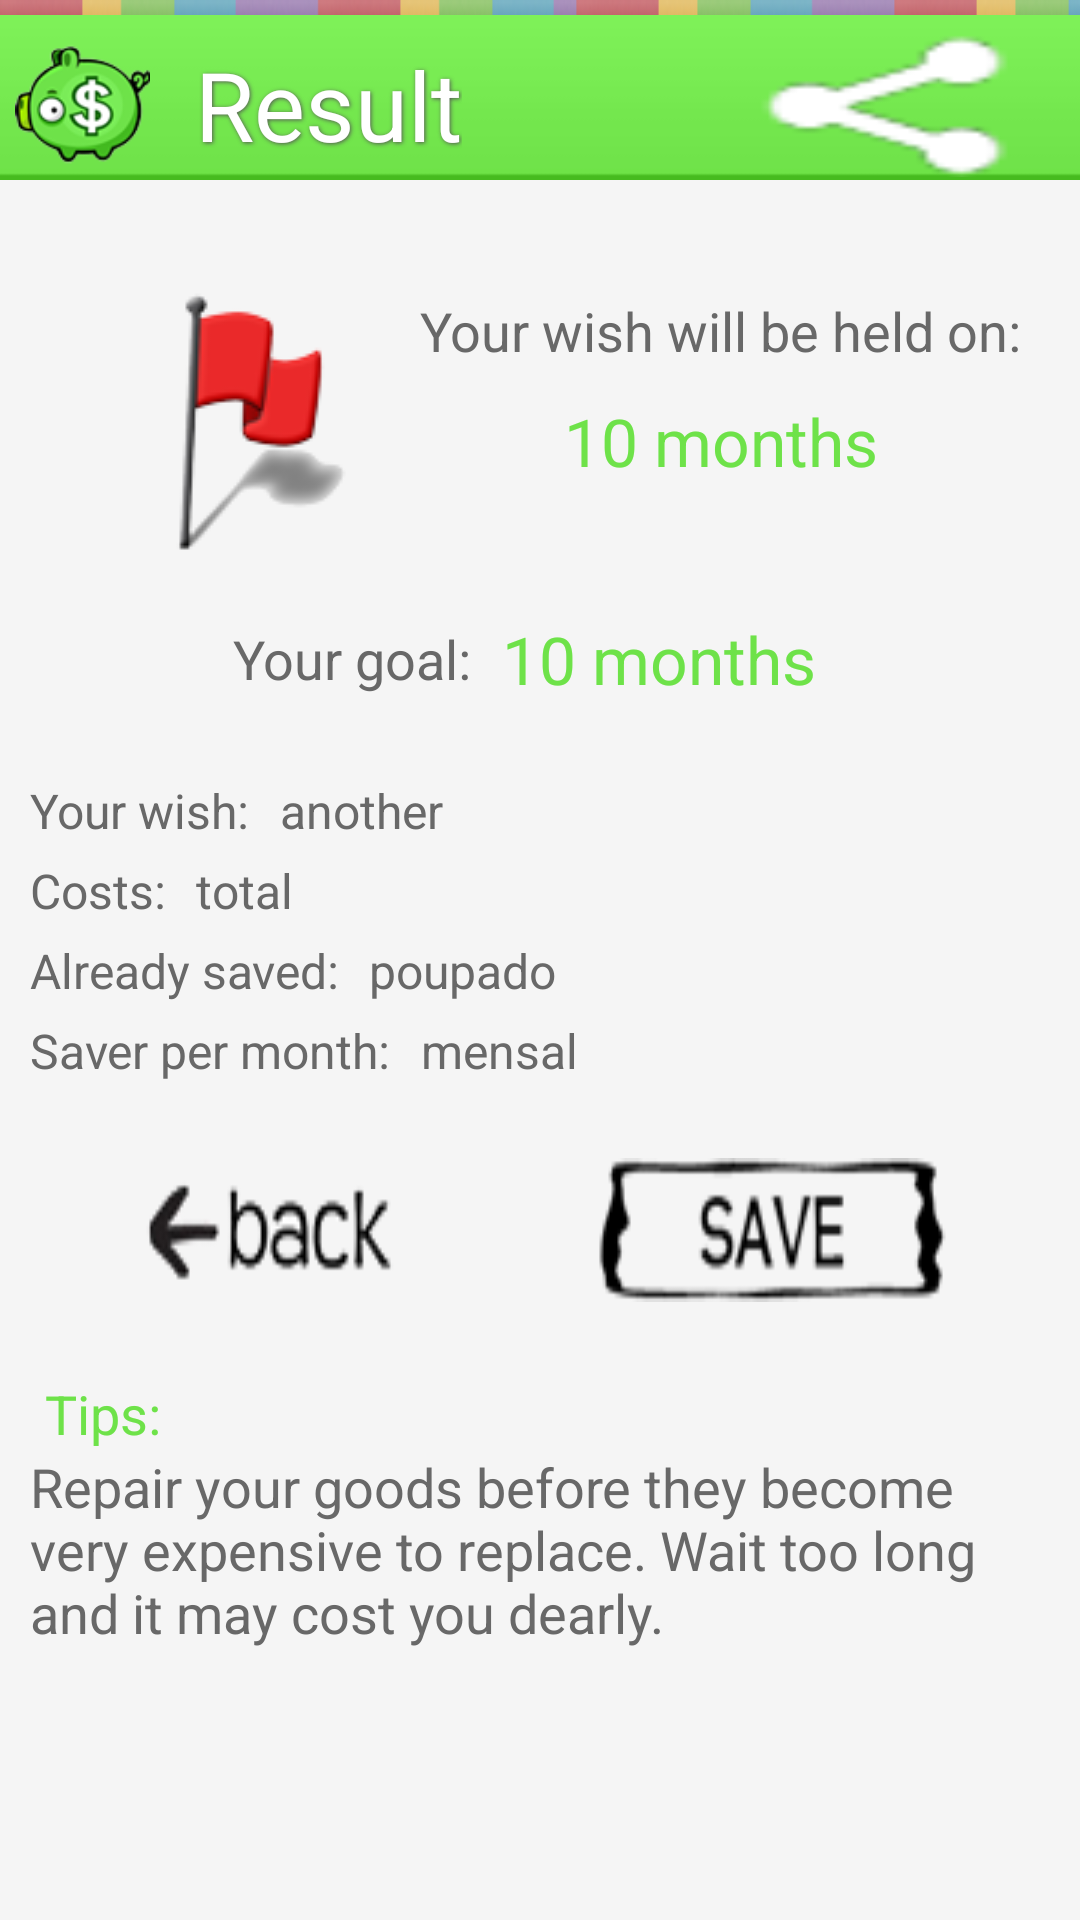

The Android layout XML behind this screen, and the referenced resources:
<!-- AndroidManifest.xml: fallback theme Theme.MaterialComponents.DayNight.NoActionBar -->
<!-- res/layout/resultado.xml -->
<?xml version="1.0" encoding="utf-8"?>
<LinearLayout xmlns:android="http://schemas.android.com/apk/res/android"
	android:orientation="vertical" android:layout_width="fill_parent"
	android:layout_height="fill_parent" android:background="@drawable/bg" android:paddingTop="5dp">
    <LinearLayout android:paddingTop="5dp" android:layout_width="fill_parent" android:layout_height="55dp" android:id="@+id/action_bar" android:gravity="center|left" android:orientation="horizontal" android:background="@drawable/fundo_actionbar">
        <LinearLayout android:layout_width="wrap_content" android:id="@+id/LinearLayout06" android:layout_height="fill_parent" android:gravity="center" android:paddingLeft="5dp">
            <ImageView android:layout_width="50dp" android:layout_height="wrap_content" android:src="@drawable/dream_dash" android:paddingRight="5dp" android:id="@+id/logo_principal"></ImageView>
            <TextView android:id="@+id/titulo" android:textSize="32dp" android:text="Result" android:shadowRadius="3.0" android:layout_width="wrap_content" android:paddingLeft="10dp" android:layout_height="wrap_content" android:shadowDy="1.0" android:shadowColor="#555555" android:textColor="#FFFFFF" android:shadowDx="1.0"></TextView>
        </LinearLayout>
        <LinearLayout android:layout_width="fill_parent" android:id="@+id/LinearLayout07" android:layout_height="fill_parent" android:gravity="right" android:layout_gravity="right" android:paddingRight="5dp">
            <LinearLayout android:layout_width="wrap_content" android:id="@+id/LinearLayout08" android:layout_height="fill_parent" android:gravity="center" android:paddingLeft="10dp" android:orientation="vertical" android:paddingRight="15dp">
                <Button android:background="@drawable/button_bar_share_xml" android:layout_width="wrap_content" android:layout_height="wrap_content" android:id="@+id/share"></Button>
            </LinearLayout>
        </LinearLayout>
    </LinearLayout>
    <LinearLayout android:layout_width="fill_parent" android:id="@+id/LinearLayout05" android:background="#F5F5F5" android:orientation="vertical" android:layout_height="fill_parent">
        <ScrollView android:layout_width="fill_parent" android:id="@+id/scrollView1" android:layout_height="wrap_content">
            <LinearLayout android:padding="10dp" android:gravity="center" android:id="@+id/linearLayout2" android:layout_width="fill_parent" android:orientation="vertical" android:layout_height="fill_parent">
                <LinearLayout android:paddingTop="5dp" android:layout_width="fill_parent" android:id="@+id/linearLayout7" android:orientation="horizontal" android:layout_height="wrap_content">
                    <ImageView android:layout_width="wrap_content" android:paddingRight="20dp" android:id="@+id/logo" android:src="@drawable/objetivo" android:paddingTop="20dp" android:paddingLeft="10dp" android:layout_height="wrap_content"></ImageView>
                    <LinearLayout android:gravity="center|center_vertical" android:layout_width="wrap_content" android:id="@+id/linearLayout8" android:orientation="vertical" android:layout_height="fill_parent">
                        <TextView android:layout_width="wrap_content" android:textSize="18dp" android:text="Your wish will be held on:" android:layout_height="wrap_content" android:id="@+id/tema" android:textColor="#686868"></TextView>
                        <TextView android:layout_width="wrap_content" android:textSize="22dp" android:text="10 months" android:layout_height="wrap_content" android:id="@+id/resultado" android:padding="10dp" android:textColor="#6ee249"></TextView>
                    </LinearLayout>
                </LinearLayout>
                <LinearLayout android:gravity="center|center_vertical" android:layout_width="wrap_content" android:id="@+id/LinearLayout04" android:orientation="horizontal" android:layout_height="fill_parent">
                    <TextView android:layout_width="wrap_content" android:textSize="18dp" android:text="Your goal:" android:layout_height="wrap_content" android:id="@+id/TextView02" android:textColor="#686868"></TextView>
                    <TextView android:layout_width="wrap_content" android:textSize="22dp" android:text="10 months" android:layout_height="wrap_content" android:id="@+id/data" android:padding="10dp" android:textColor="#6ee249"></TextView>
                </LinearLayout>
                <LinearLayout android:paddingTop="15dp" android:layout_width="fill_parent" android:id="@+id/linearLayout9" android:orientation="vertical" android:layout_height="wrap_content">
                    <LinearLayout android:layout_width="fill_parent" android:id="@+id/LinearLayout03" android:orientation="horizontal" android:layout_height="wrap_content">
                        <TextView android:layout_width="wrap_content" android:textSize="16dp" android:text="Your wish:" android:layout_height="wrap_content" android:id="@+id/TextView08" android:textColor="#686868"></TextView>
                        <TextView android:layout_width="wrap_content" android:textSize="16dp" android:text="another" android:layout_height="wrap_content" android:id="@+id/categoria" android:paddingLeft="10dp" android:textColor="#686868"></TextView>
                    </LinearLayout>
                    <LinearLayout android:paddingTop="5dp" android:layout_width="fill_parent" android:id="@+id/linearLayout10" android:orientation="horizontal" android:layout_height="wrap_content">
                        <TextView android:layout_width="wrap_content" android:textSize="16dp" android:text="Costs:" android:layout_height="wrap_content" android:id="@+id/TextView03" android:textColor="#686868"></TextView>
                        <TextView android:layout_width="wrap_content" android:textSize="16dp" android:text="total" android:layout_height="wrap_content" android:id="@+id/total" android:paddingLeft="10dp" android:textColor="#686868"></TextView>
                    </LinearLayout>
                    <LinearLayout android:paddingTop="5dp" android:layout_width="fill_parent" android:id="@+id/LinearLayout02" android:orientation="horizontal" android:layout_height="wrap_content">
                        <TextView android:layout_width="wrap_content" android:textSize="16dp" android:text="Already saved:" android:layout_height="wrap_content" android:id="@+id/TextView06" android:textColor="#686868"></TextView>
                        <TextView android:layout_width="wrap_content" android:textSize="16dp" android:text="poupado" android:layout_height="wrap_content" android:id="@+id/poupanca" android:paddingLeft="10dp" android:textColor="#686868"></TextView>
                    </LinearLayout>
                    <LinearLayout android:paddingTop="5dp" android:layout_width="fill_parent" android:id="@+id/LinearLayout01" android:orientation="horizontal" android:layout_height="wrap_content">
                        <TextView android:layout_width="wrap_content" android:textSize="16dp" android:text="Saver per month:" android:layout_height="wrap_content" android:id="@+id/TextView04" android:textColor="#686868"></TextView>
                        <TextView android:layout_width="wrap_content" android:textSize="16dp" android:text="mensal" android:layout_height="wrap_content" android:id="@+id/mensal" android:paddingLeft="10dp" android:textColor="#686868"></TextView>
                    </LinearLayout>
                </LinearLayout>
                <LinearLayout android:paddingTop="25dp" android:gravity="center" android:layout_width="fill_parent" android:id="@+id/linearLayout3" android:orientation="horizontal" android:layout_height="wrap_content" android:paddingBottom="15dp">
                    <LinearLayout android:layout_width="wrap_content" android:id="@+id/linearLayout6" android:orientation="vertical" android:layout_height="fill_parent">
                        <Button android:layout_width="wrap_content" android:layout_height="wrap_content" android:id="@+id/previous" android:background="@drawable/button_anterior"></Button>
                    </LinearLayout>
                    <LinearLayout android:layout_width="wrap_content" android:id="@+id/linearLayout11" android:paddingRight="60dp" android:orientation="vertical" android:layout_height="fill_parent"></LinearLayout>
                    <LinearLayout android:gravity="right" android:layout_width="wrap_content" android:id="@+id/linearLayout4" android:orientation="vertical" android:layout_height="fill_parent">
                        <Button android:layout_width="wrap_content" android:paddingRight="10dp" android:layout_height="wrap_content" android:id="@+id/salvar" android:background="@drawable/button_salvar"></Button>
                    </LinearLayout>
                </LinearLayout>
                <LinearLayout android:paddingTop="10dp" android:layout_width="fill_parent" android:id="@+id/linearLayout5" android:orientation="vertical" android:layout_height="wrap_content">
                    <LinearLayout android:layout_width="fill_parent" android:id="@+id/linearLayout2" android:orientation="horizontal" android:layout_height="wrap_content">
                        <ImageView android:layout_width="wrap_content" android:paddingRight="5dp" android:id="@+id/imageView1" android:src="@drawable/tip" android:layout_height="wrap_content"></ImageView>
                        <TextView android:layout_width="wrap_content" android:textSize="18dp" android:text="Tips:" android:layout_height="wrap_content" android:id="@+id/TextView01" android:textColor="#6ee249"></TextView>
                    </LinearLayout>
                    <TextView android:layout_width="wrap_content" android:textSize="18dp" android:text="Repair your goods before they become very expensive to replace. Wait too long and it may cost you dearly. " android:layout_height="wrap_content" android:id="@+id/tips" android:textColor="#686868"></TextView>
                </LinearLayout>
            </LinearLayout>
        </ScrollView>
    </LinearLayout>

</LinearLayout>
<!-- resources referenced by this layout -->
<resources>
  <!-- drawable bg: png bitmap (drawable, 4403 bytes) -->
  <!-- drawable button_anterior (drawable) -->
  <?xml version="1.0" encoding="utf-8"?>
   <selector xmlns:android="http://schemas.android.com/apk/res/android">
       <item android:state_pressed="true"
             android:drawable="@drawable/voltar_hover" /> 
       <item android:state_focused="true"
             android:drawable="@drawable/voltar_hover" /> 
       <item android:drawable="@drawable/voltar" /> 
   </selector>
  <!-- drawable button_bar_share_xml (drawable) -->
  <?xml version="1.0" encoding="utf-8"?>
   <selector xmlns:android="http://schemas.android.com/apk/res/android">
         <item android:state_pressed="true"
             android:drawable="@drawable/button_bar_share_hover" /> 
       <item android:state_focused="true"
             android:drawable="@drawable/button_bar_share_hover" /> 
       <item android:drawable="@drawable/button_bar_share" /> 
   </selector>
  <!-- drawable button_salvar (drawable) -->
  <?xml version="1.0" encoding="utf-8"?>
   <selector xmlns:android="http://schemas.android.com/apk/res/android">
       <item android:state_pressed="true"
             android:drawable="@drawable/salvar_hover" /> 
       <item android:state_focused="true"
             android:drawable="@drawable/salvar_hover" /> 
       <item android:drawable="@drawable/salvar" /> 
   </selector>
  <!-- drawable dream_dash: png bitmap (drawable, 9895 bytes) -->
  <!-- drawable fundo_actionbar: jpg bitmap (drawable, 1309 bytes) -->
  <!-- drawable objetivo: png bitmap (drawable, 10511 bytes) -->
  <!-- drawable voltar_hover: png bitmap (drawable, 1886 bytes) -->
  <!-- drawable voltar: png bitmap (drawable, 3322 bytes) -->
  <!-- drawable button_bar_share_hover: png bitmap (drawable, 962 bytes) -->
  <!-- drawable button_bar_share: png bitmap (drawable, 2394 bytes) -->
  <!-- drawable salvar_hover: png bitmap (drawable, 2919 bytes) -->
  <!-- drawable salvar: png bitmap (drawable, 2506 bytes) -->
</resources>
